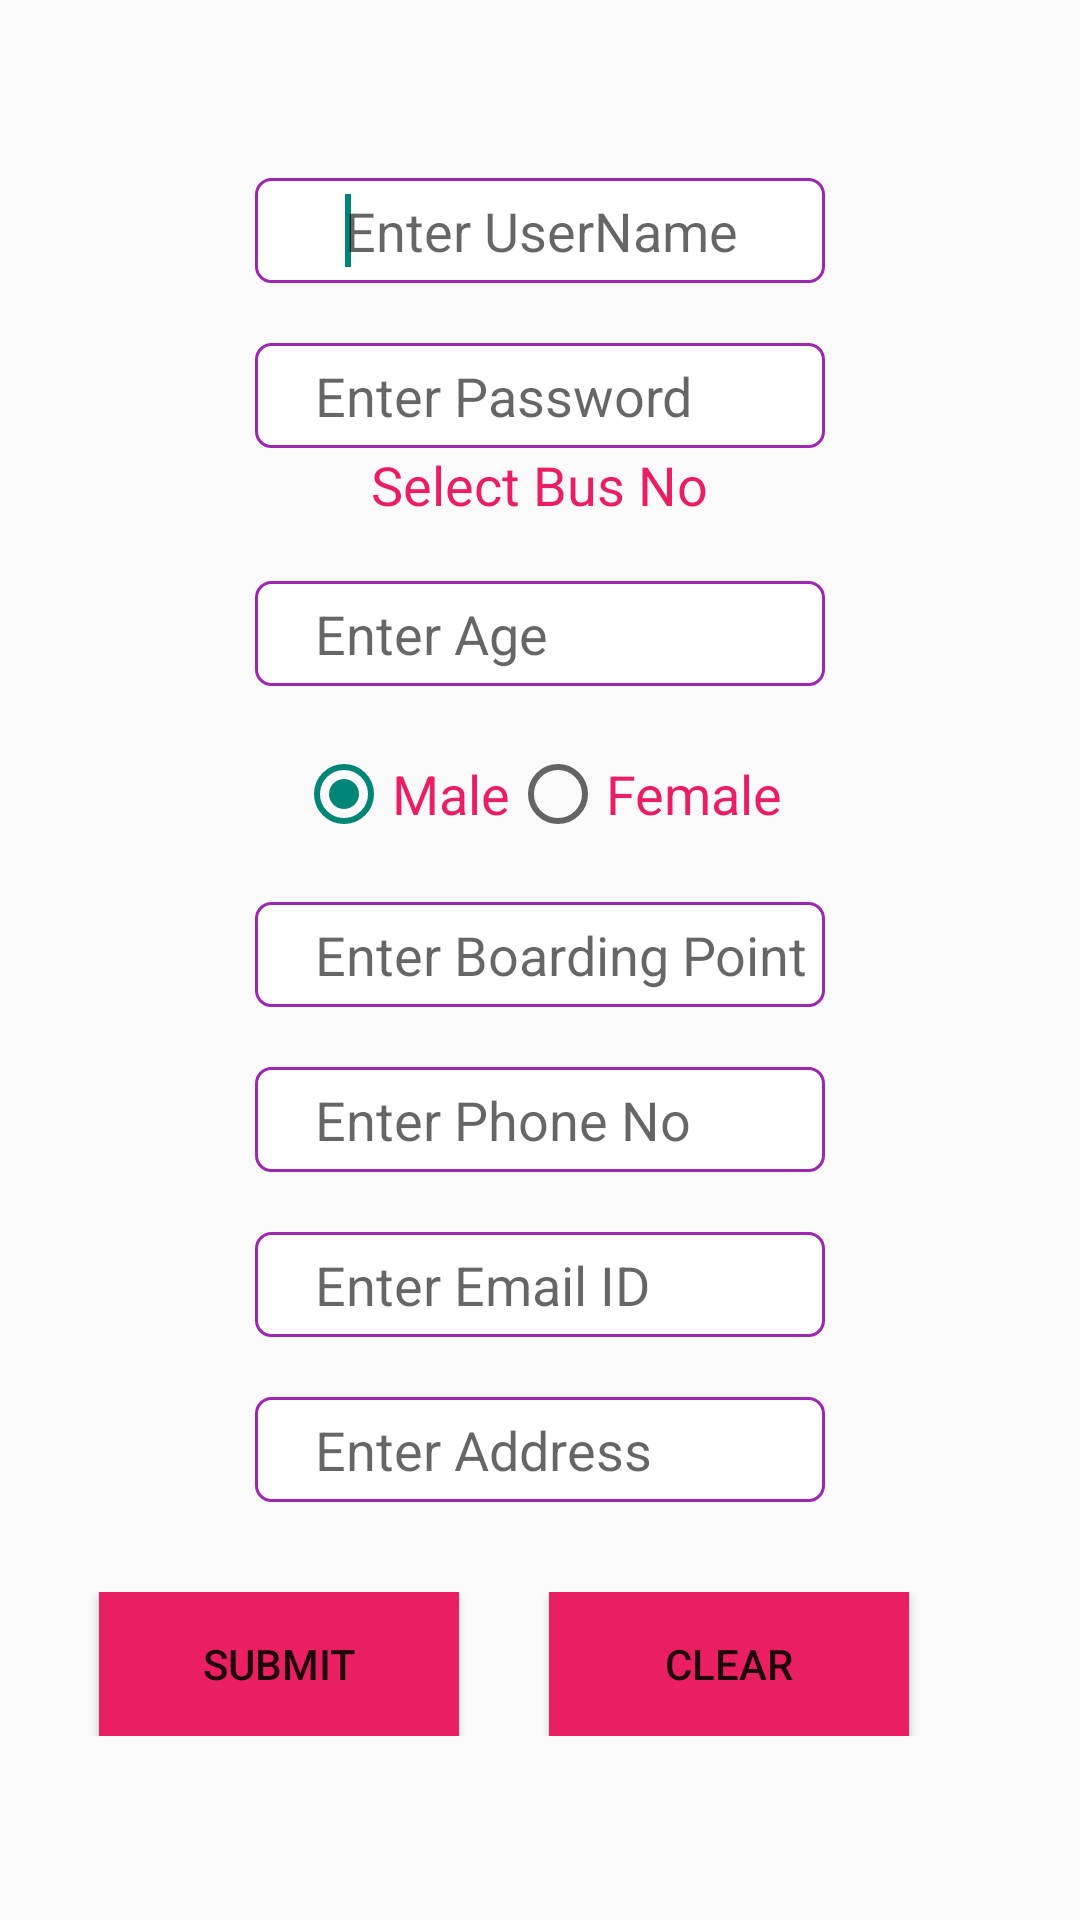

The Android layout XML behind this screen, and the referenced resources:
<!-- AndroidManifest.xml: application theme AppTheme -->
<!-- res/layout/add_user_driver_screen.xml -->
<ScrollView
    xmlns:android="http://schemas.android.com/apk/res/android"
    xmlns:tools="http://schemas.android.com/tools"
    android:layout_width="fill_parent"
    android:layout_height="fill_parent"
    android:fillViewport="true">
    
    
    
    
    
<LinearLayout 
    android:layout_width="match_parent"
    android:layout_height="match_parent"
    android:orientation="vertical"
    android:background="@drawable/white">
    
    <TextView 
        
        android:id="@+id/tv_heading"
        android:layout_width="wrap_content"
        android:layout_height="wrap_content"
        android:text=""
        android:textColor="#E91E63"
        android:layout_gravity="center"
        android:fontFamily="@style/RobotoTextViewStyle"
        android:textAppearance="?android:attr/textAppearanceLarge"/>
    
    <TextView 
        android:id="@+id/tv2"
        android:layout_height="30dp"
        android:layout_width="wrap_content"
        />
    
    <EditText 
        android:id="@+id/et_username"
        android:layout_height="35dp"
        android:layout_width="190dp"
        android:hint="Enter UserName"
        android:layout_gravity="center"
        android:ems="10"
        android:paddingLeft="30dp"
        android:textColor="#000000"
        android:background="@drawable/shape"
        >

    <requestFocus />

    </EditText>
    
<TextView 
        android:id="@+id/tv3"
        android:layout_height="20dp"
        android:layout_width="wrap_content"
        />

<EditText 
    android:id="@+id/et_pwd"
    android:layout_width="190dp"
    android:layout_height="35dp"
    android:hint="Enter Password"
        android:layout_gravity="center"
        android:ems="10"
        android:inputType="textPassword"
        android:paddingLeft="20dp"
        android:textColor="#000000"
        android:background="@drawable/shape"
           />

 <TextView 
        
        android:id="@+id/tv_select_bus"
        android:layout_width="wrap_content"
        android:layout_height="wrap_content"
        android:text="Select Bus No"
        android:textColor="#E91E63"
        android:layout_gravity="center"
        android:fontFamily="@style/RobotoTextViewStyle"
        android:textAppearance="?android:attr/textAppearanceMedium"/>
   
   
<Spinner
        android:id="@+id/sp_bus_no"
        android:layout_width="wrap_content"
        android:layout_height="wrap_content"
        android:layout_gravity="center" 
        android:textColor="#E91E63"
           android:fontFamily="@style/RobotoTextViewStyle"
        android:textAppearance="?android:attr/textAppearanceSmall"
        android:background="#000000"/>

<TextView
    android:id="@+id/tvg"
    android:layout_width="wrap_content"
    android:layout_height="20dp" />


<EditText 
    android:id="@+id/et_age"
    android:layout_width="190dp"
    android:layout_height="35dp"
    android:hint="Enter Age"
        android:layout_gravity="center"
        android:ems="10"
        android:inputType="number"
        android:paddingLeft="20dp"
        android:textColor="#000000"
        android:background="@drawable/shape"
           />

<TextView
    android:id="@+id/tv6"
    android:layout_width="wrap_content"
    android:layout_height="20dp" />

 <RadioGroup
        android:id="@+id/rg_gender"
        android:layout_width="wrap_content"
        android:layout_height="wrap_content"
        android:orientation="horizontal" 
        android:layout_gravity="center">

        <RadioButton
            android:id="@+id/rb_male"
            android:layout_width="wrap_content"
            android:layout_height="wrap_content"
            android:checked="true"
            android:text="Male"
            android:textColor="#E91E63"
            android:fontFamily="@style/RobotoTextViewStyle"
            android:textAppearance="?android:attr/textAppearanceMedium" />

        <RadioButton
            android:id="@+id/rb_female"
            android:layout_width="wrap_content"
            android:layout_height="wrap_content"
            android:text="Female"
            android:textColor="#E91E63"
            android:fontFamily="@style/RobotoTextViewStyle"
            android:textAppearance="?android:attr/textAppearanceMedium" />
        
 </RadioGroup>
 
 <TextView
    android:id="@+id/tv11"
    android:layout_width="wrap_content"
    android:layout_height="20dp" />
 
 <EditText 
    android:id="@+id/et_boarding_point"
    android:layout_width="190dp"
    android:layout_height="35dp"
    android:hint="Enter Boarding Point"
        android:layout_gravity="center"
        android:ems="10"
        android:inputType="text"
        android:paddingLeft="20dp"
        android:textColor="#000000"
        android:background="@drawable/shape"
           />

<TextView
    android:id="@+id/tv7"
    android:layout_width="wrap_content"
    android:layout_height="20dp" />





<EditText 
    android:id="@+id/et_phoneno"
    android:layout_width="190dp"
    android:layout_height="35dp"
    android:hint="Enter Phone No"
        android:layout_gravity="center"
        android:ems="10"
        android:inputType="phone"
        android:paddingLeft="20dp"
        android:textColor="#000000"
        android:background="@drawable/shape"
           />

<TextView
    android:id="@+id/tv"
    android:layout_width="wrap_content"
    android:layout_height="20dp" />

<EditText 
    android:id="@+id/et_email_id"
    android:layout_width="190dp"
    android:layout_height="35dp"
    android:hint="Enter Email ID"
        android:layout_gravity="center"
        android:ems="10"
        android:inputType="textEmailAddress"
        android:paddingLeft="20dp"
        android:textColor="#000000"
        android:background="@drawable/shape"
           />



 
 <TextView
    android:id="@+id/tv5"
    android:layout_width="wrap_content"
    android:layout_height="20dp" />
 
 <EditText 
    android:id="@+id/et_address"
    android:layout_width="190dp"
    android:layout_height="35dp"
    android:hint="Enter Address"
        android:layout_gravity="center"
        android:ems="10"
        android:inputType="textPostalAddress"
        android:paddingLeft="20dp"
        android:textColor="#000000"
        android:background="@drawable/shape"
           />

<TextView
    android:id="@+id/tv8"
    android:layout_width="wrap_content"
    android:layout_height="30dp" />

<LinearLayout
    android:layout_width="match_parent"
    android:layout_height="wrap_content" >

    <Button
        android:id="@+id/btn_submit"
        android:layout_width="120dp"
        android:layout_height="wrap_content"
        android:text="SUBMIT" 
        android:layout_marginLeft="33dp"
        android:background="#E91E63"/>

    <Button
        android:id="@+id/btn_clear"
        android:layout_width="120dp"
        android:layout_height="wrap_content"
        android:text="Clear" 
        android:layout_marginLeft="30dp"
        android:background="#E91E63"/>
    
</LinearLayout>

</LinearLayout>

</ScrollView>
<!-- resources referenced by this layout -->
<resources>
  <!-- drawable shape (drawable-hdpi) -->
  <?xml version="1.0" encoding="utf-8"?>
  <shape xmlns:android="http://schemas.android.com/apk/res/android">
  
      
      <solid android:color="#ffffff" />
  
      
      <stroke android:width="1dp" android:color="#9C27B0" />
  
      
      <corners android:radius="5dp" />
  
  </shape>
  <style name="RobotoTextViewStyle" parent="android:Widget.TextView">
      <item name="android:fontFamily">sans-serif-dark</item>
      
  </style>
  <style name="AppTheme" parent="AppBaseTheme">
          
      </style>
  <style name="AppBaseTheme" parent="Theme.AppCompat.Light">
          
      </style>
</resources>
